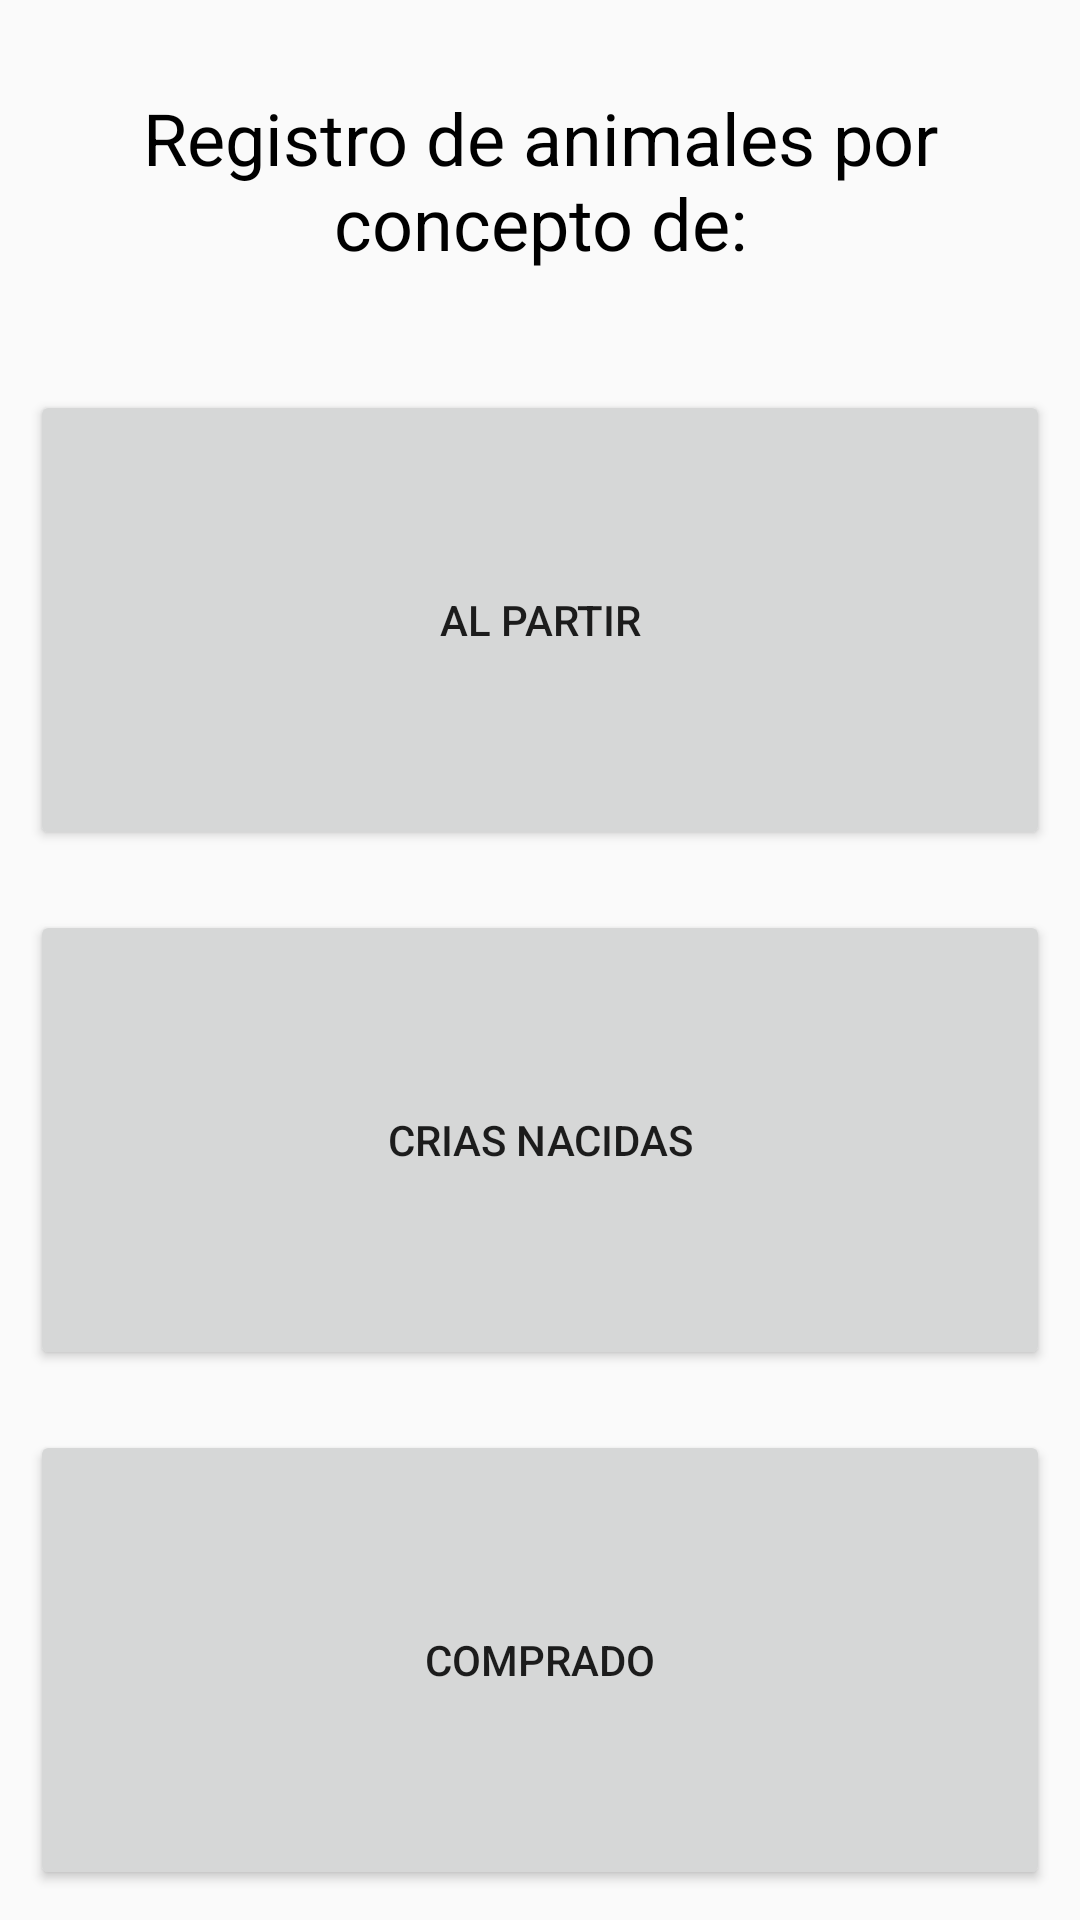

Here is an Android app screen rendered from its layout file. Give the layout XML and the strings, colors and styles it references.
<!-- AndroidManifest.xml: application theme AppTheme -->
<!-- res/layout/activity_ingreso_tipo_animal.xml -->
<?xml version="1.0" encoding="utf-8"?>
<LinearLayout xmlns:android="http://schemas.android.com/apk/res/android"
    xmlns:app="http://schemas.android.com/apk/res-auto"
    xmlns:tools="http://schemas.android.com/tools"
    android:layout_width="match_parent"
    android:layout_height="match_parent"
    android:orientation="vertical"
    android:gravity="center"
    tools:context="domain.fincas.com.fincas.ingresoTipoAnimal">

    <TextView
        android:layout_width="match_parent"
        android:layout_height="100dp"
        android:layout_margin="10dp"
        android:text="Registro de animales por concepto de:"
        android:gravity="center"
        android:textColor="@android:color/background_dark"
        android:textSize="24dp" />

    <Button
        android:id="@+id/animales"
        android:layout_width="match_parent"
        android:layout_height="0dp"
        android:layout_weight="1"
        android:layout_margin="10dp"
        android:onClick="anima_exis"
        android:text="al partir" />

    <Button
        android:id="@+id/button11"
        android:layout_width="match_parent"
        android:layout_height="0dp"
        android:layout_weight="1"
        android:layout_margin="10dp"
        android:onClick="parto"
        android:text="crias nacidas" />

    <Button
        android:id="@+id/button16"
        android:layout_width="match_parent"
        android:layout_height="0dp"
        android:layout_weight="1"
        android:layout_margin="10dp"
        android:onClick="naci"
        android:text="COMPRADO" />


</LinearLayout>
<!-- resources referenced by this layout -->
<resources>
  <style name="AppTheme" parent="Theme.AppCompat.Light.DarkActionBar">
          
          <item name="windowActionBar">false</item>
          <item name="windowNoTitle">true</item>
          
          <item name="colorPrimary">@color/colorPrimary</item>
          <item name="colorPrimaryDark">@color/colorPrimaryDark</item>
          <item name="colorAccent">@color/colorAccent</item>
      </style>
  <color name="colorPrimary">#000000</color>
  <color name="colorPrimaryDark">#303F9F</color>
  <color name="colorAccent">#000d9e</color>
</resources>
